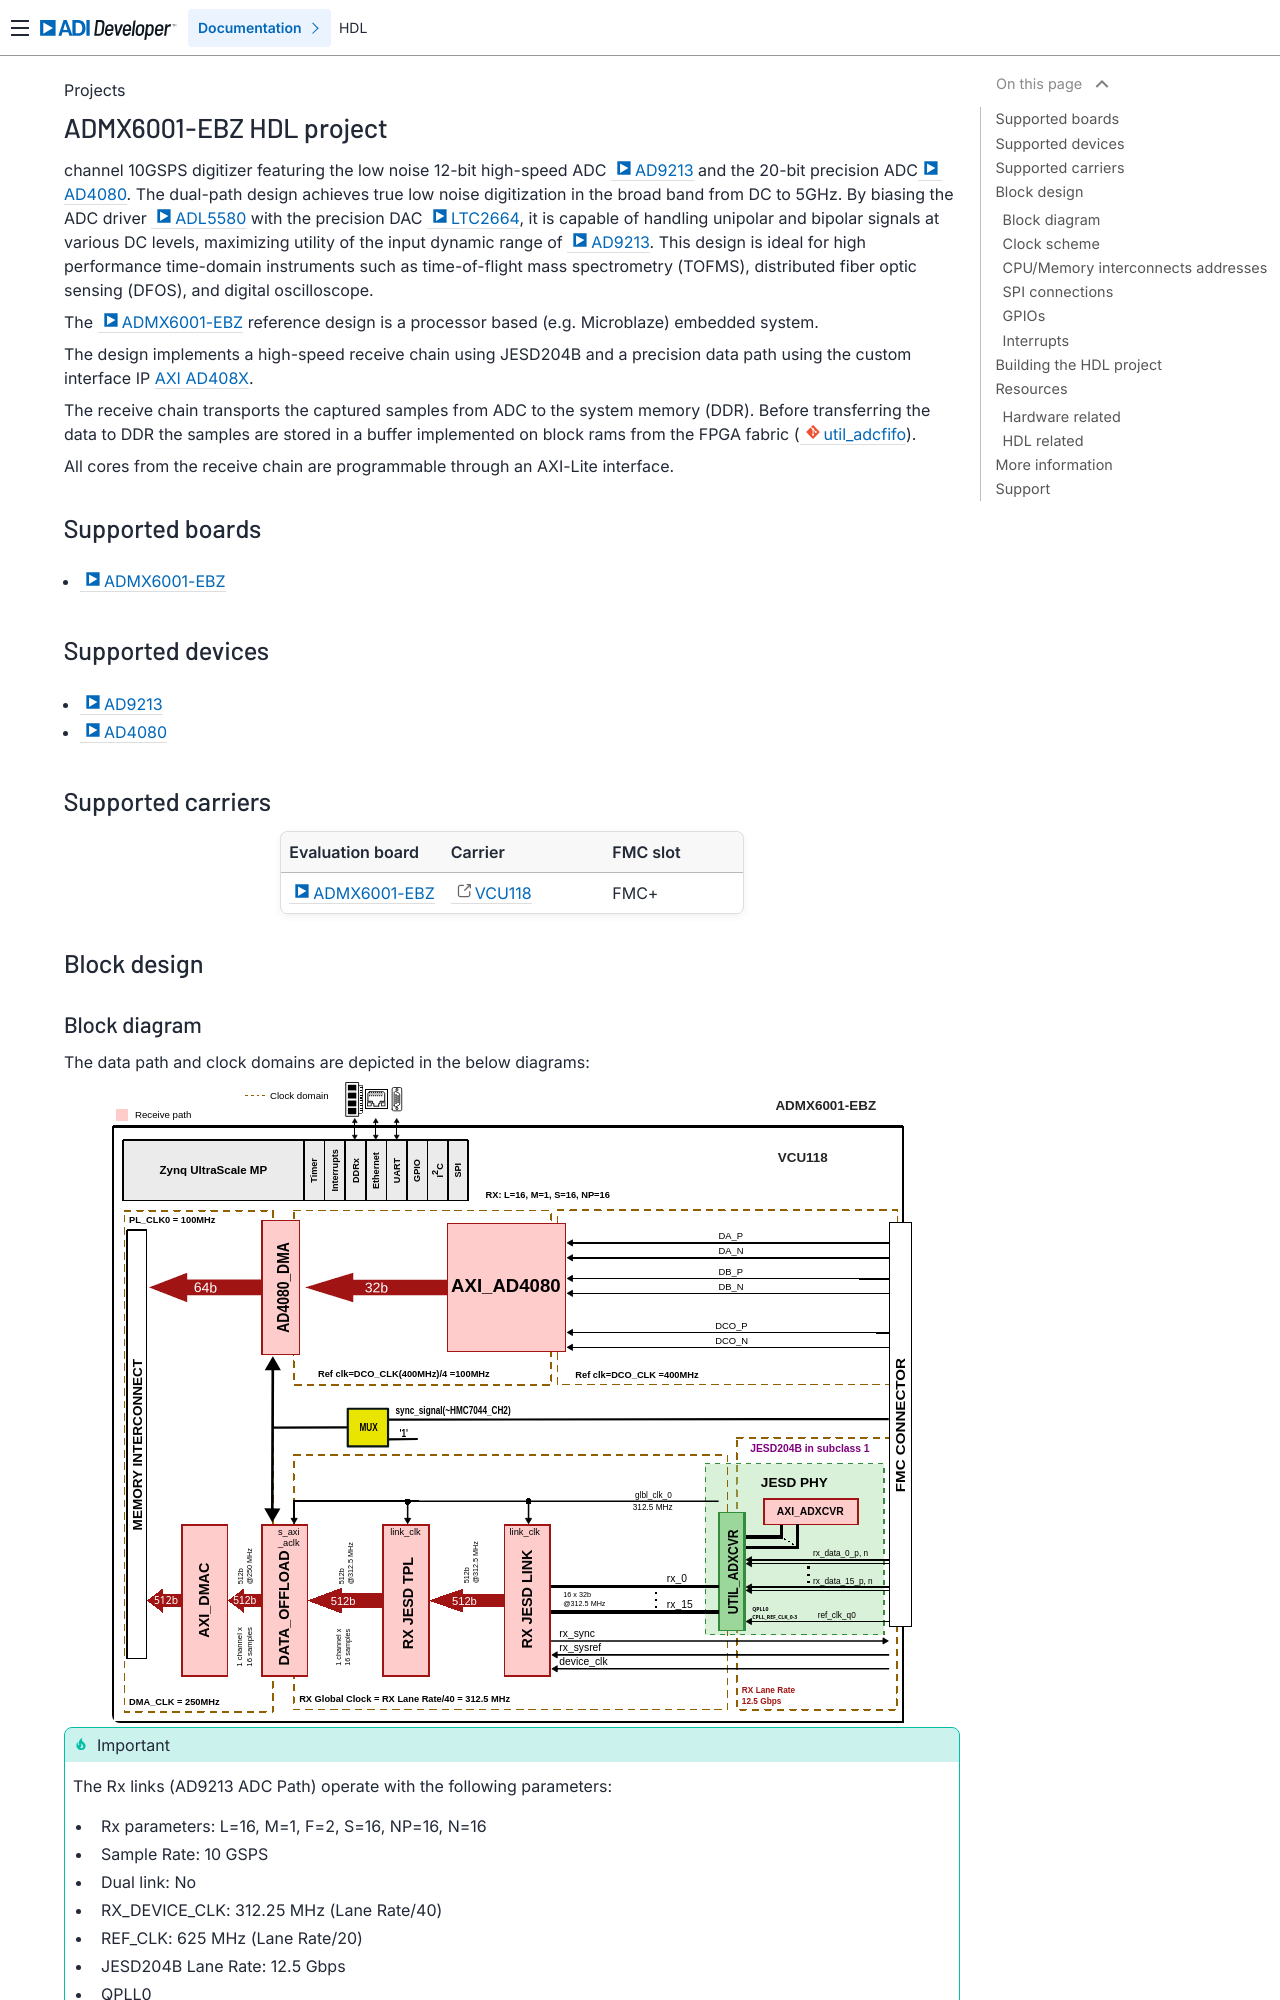

repository: analogdevicesinc/hdl · page: projects/admx6001_ebz/index.html · generator: sphinx

.. _admx6001_ebz:

ADMX6001-EBZ HDL project
===============================================================================

channel 10GSPS digitizer featuring the low noise 12-bit high-speed ADC
:adi:`AD9213` and the 20-bit precision ADC :adi:`AD4080`. The dual-path
design achieves true low noise digitization in the broad band from DC to 5GHz.
By biasing the ADC driver :adi:`ADL5580` with the precision DAC :adi:`LTC2664`,
it is capable of handling unipolar and bipolar signals at various DC levels,
maximizing utility of the input dynamic range of :adi:`AD9213`.
This design is ideal for high performance time-domain instruments such as
time-of-flight mass spectrometry (TOFMS), distributed fiber optic sensing
(DFOS), and digital oscilloscope.

The :adi:`ADMX6001-EBZ` reference design is a
processor based (e.g. Microblaze) embedded system.

The design implements a high-speed receive chain using JESD204B and a
precision data path using the custom interface IP :ref:`axi_ad408x`.

The receive chain transports the captured samples from ADC to the system
memory (DDR). Before transferring the data to DDR the samples are stored
in a buffer implemented on block rams from the FPGA fabric
(:git-hdl:`util_adcfifo <library/util_adcfifo>`).

All cores from the receive chain are programmable through
an AXI-Lite interface.

Supported boards
-------------------------------------------------------------------------------

- :adi:`ADMX6001-EBZ`

Supported devices
-------------------------------------------------------------------------------

- :adi:`AD9213`
- :adi:`AD4080`

Supported carriers
-------------------------------------------------------------------------------

.. list-table::
   :widths: 35 35 30
   :header-rows: 1

   * - Evaluation board
     - Carrier
     - FMC slot
   * - :adi:`ADMX6001-EBZ`
     - :xilinx:`VCU118`
     - FMC+

Block design
-------------------------------------------------------------------------------
